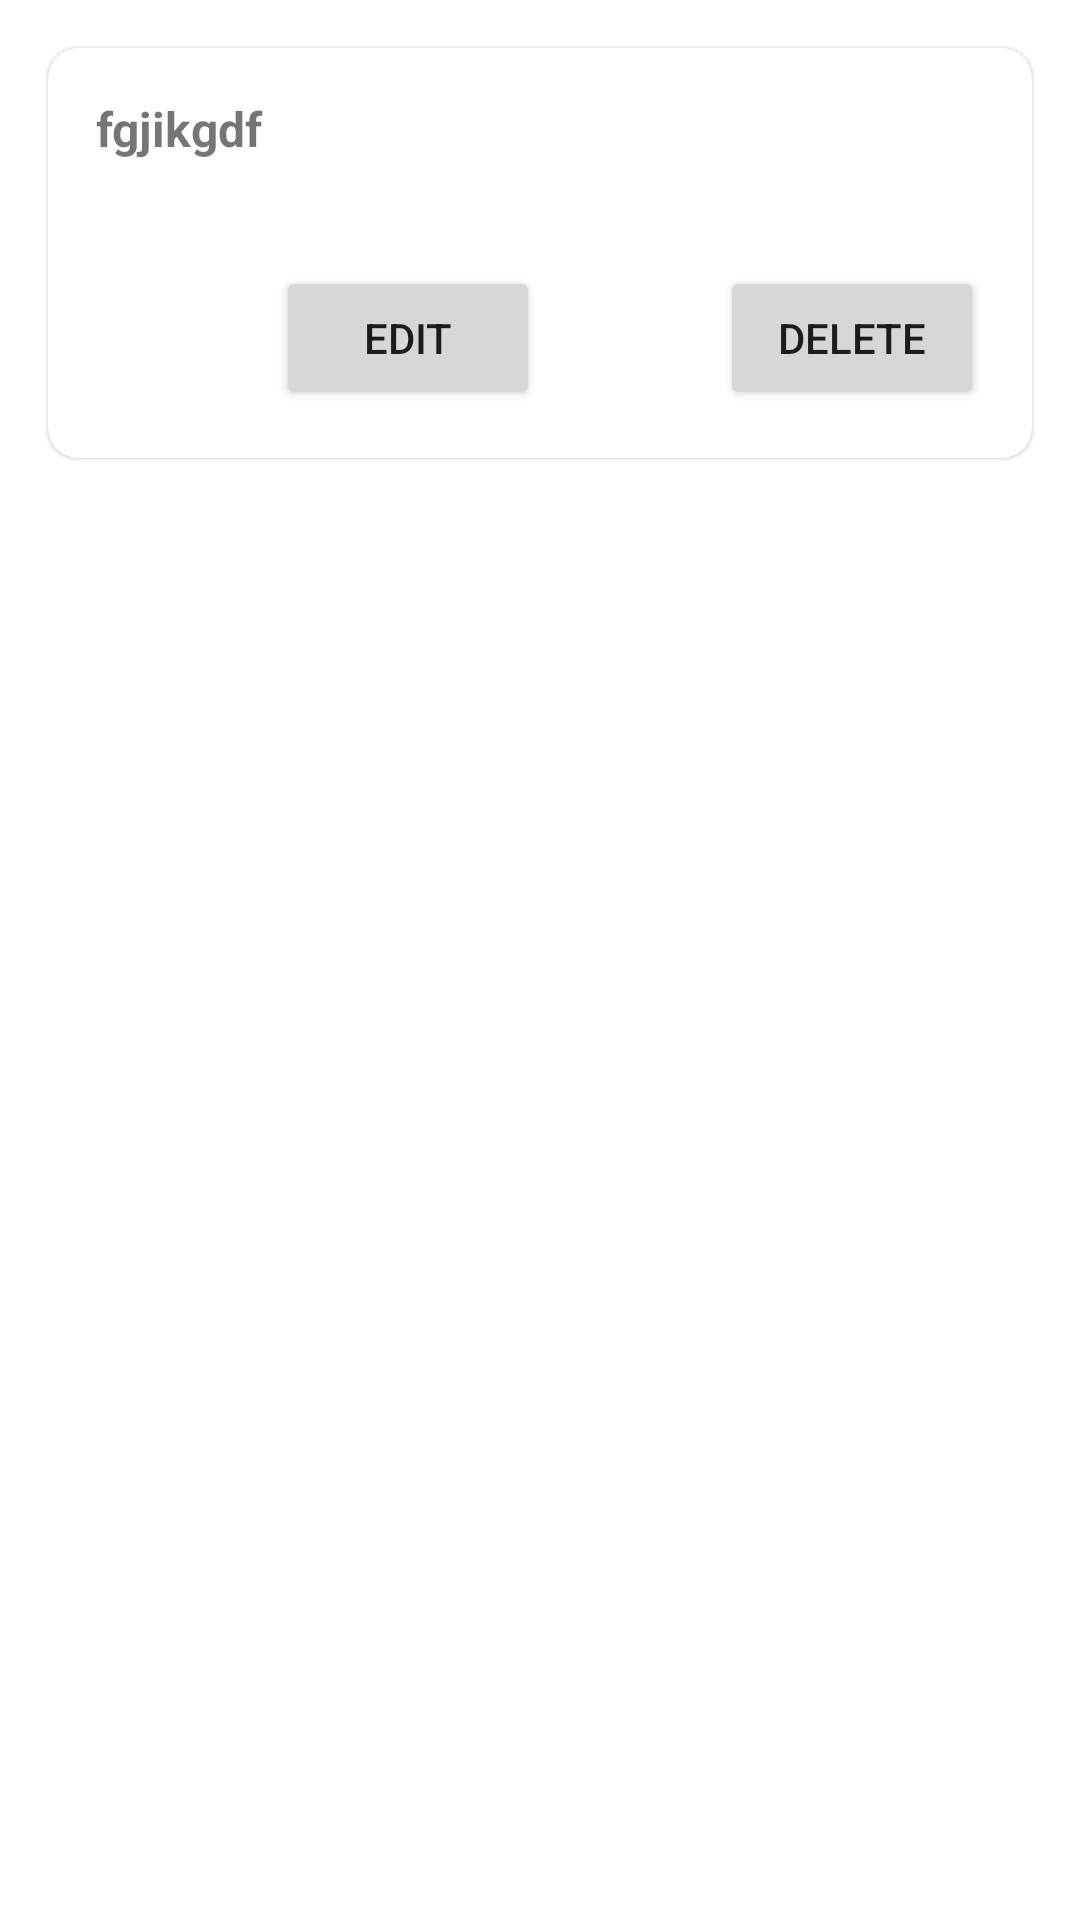

Produce the Android XML layout that renders to this screen, including the resource entries it uses.
<!-- AndroidManifest.xml: application theme Theme.TodoTask -->
<!-- res/layout/todo_item.xml -->
<?xml version="1.0" encoding="utf-8"?>
<layout xmlns:tools="http://schemas.android.com/tools"
    xmlns:android="http://schemas.android.com/apk/res/android"
    xmlns:app="http://schemas.android.com/apk/res-auto">
    <data>
        <variable
            name="todo"
            type="com.diponnkar.todotask.viewmodel.TodoViewModel" />
    </data>
    <androidx.constraintlayout.widget.ConstraintLayout
        android:layout_width="match_parent"
        android:layout_height="wrap_content">


        <com.google.android.material.card.MaterialCardView
            android:id="@+id/card"
            android:layout_width="match_parent"
            android:layout_height="wrap_content"
            android:layout_margin="@dimen/dp_16"
            app:cardCornerRadius="10dp"
            android:background="#CDCDCD"
            app:layout_constraintTop_toTopOf="parent">

            <androidx.constraintlayout.widget.ConstraintLayout
                android:id="@+id/layout"
                android:layout_width="match_parent"
                android:layout_height="wrap_content"
                android:layout_margin="@dimen/dp_16">
                <TextView
                    android:id="@+id/title"
                    android:layout_width="match_parent"
                    android:layout_height="wrap_content"
                    app:layout_constraintTop_toTopOf="@id/layout"
                    app:layout_constraintStart_toStartOf="@id/layout"
                    android:textStyle="bold"
                    android:text="fgjikgdf"
                    android:textSize="@dimen/sp_16"/>

                <TextView
                    android:id="@+id/discription"
                    android:layout_width="match_parent"
                    android:layout_height="wrap_content"
                    app:layout_constraintTop_toBottomOf="@id/title"
                    app:layout_constraintStart_toStartOf="@id/layout"
                    android:layout_marginTop="@dimen/dp_16"
                    android:textSize="@dimen/sp_14"
                    />

                <Button
                    android:id="@+id/delete"
                    android:layout_width="wrap_content"
                    android:layout_height="wrap_content"
                    android:text="delete"
                    app:layout_constraintTop_toBottomOf="@id/discription"
                    app:layout_constraintRight_toRightOf="parent"
                    />

                <Button
                    android:id="@+id/edit"
                    android:layout_width="wrap_content"
                    android:layout_height="wrap_content"
                    android:text="edit"
                    app:layout_constraintBottom_toBottomOf="parent"
                    app:layout_constraintEnd_toStartOf="@+id/delete"
                    app:layout_constraintRight_toRightOf="parent"
                    app:layout_constraintStart_toStartOf="parent" />
            </androidx.constraintlayout.widget.ConstraintLayout>
        </com.google.android.material.card.MaterialCardView>

    </androidx.constraintlayout.widget.ConstraintLayout>
</layout>
<!-- resources referenced by this layout -->
<resources>
  <dimen name="dp_16">16dp</dimen>
  <dimen name="sp_14">14sp</dimen>
  <dimen name="sp_16">16sp</dimen>
  <style name="Theme.TodoTask" parent="Theme.MaterialComponents.DayNight.NoActionBar">
          
          <item name="colorPrimary">@color/blue</item>
          <item name="colorPrimaryVariant">@color/purple_700</item>
          <item name="colorOnPrimary">@color/white</item>
          
          <item name="colorSecondary">@color/teal_200</item>
          <item name="colorSecondaryVariant">@color/teal_700</item>
          <item name="colorOnSecondary">@color/black</item>
  
          
          <item name="android:statusBarColor" tools:targetApi="l">?attr/colorPrimaryVariant</item>
          
  
      </style>
  <color name="blue">#2962FF</color>
  <color name="purple_700">#FF3700B3</color>
  <color name="white">#FFFFFFFF</color>
  <color name="teal_200">#FF03DAC5</color>
  <color name="teal_700">#FF018786</color>
  <color name="black">#FF000000</color>
</resources>
